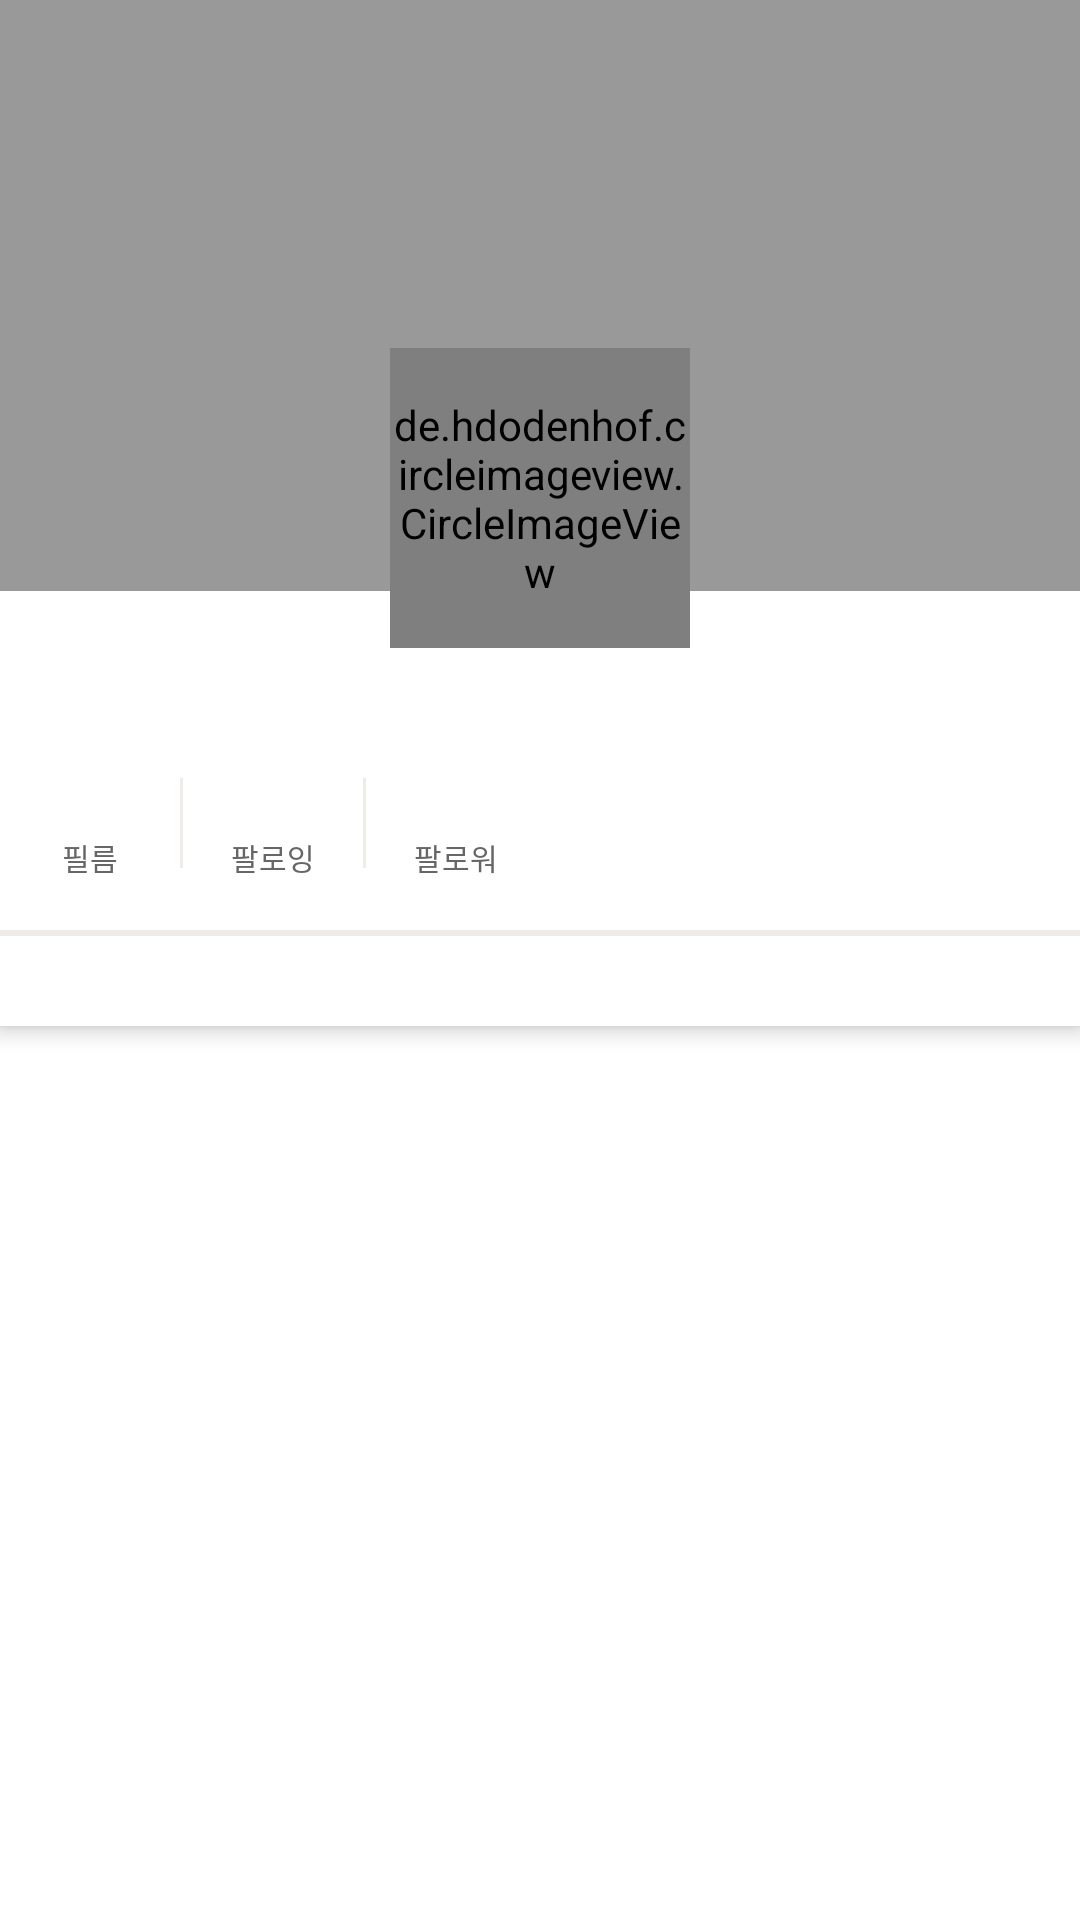

This screen was rendered from an Android layout file. Write that file and the resources it references.
<!-- AndroidManifest.xml: application theme AppTheme -->
<!-- res/layout/activity_user_profile.xml -->
<?xml version="1.0" encoding="utf-8"?>
<android.support.design.widget.CoordinatorLayout xmlns:android="http://schemas.android.com/apk/res/android"
    xmlns:app="http://schemas.android.com/apk/res-auto"
    xmlns:tools="http://schemas.android.com/tools"
    android:layout_width="match_parent"
    android:layout_height="match_parent"
    android:background="@color/white"
    android:orientation="vertical"
    tools:context="com.app.seoul.View.Activity.UserProfileActivity">

    <android.support.design.widget.AppBarLayout
        android:layout_width="match_parent"
        android:layout_height="wrap_content"
        android:background="@color/white"
        android:fitsSystemWindows="true">

        <FrameLayout
            android:layout_width="match_parent"
            android:layout_height="312dp"
            android:background="@null"
            app:layout_collapseMode="parallax"
            app:layout_scrollFlags="scroll|enterAlways">

            <ImageView
                android:id="@+id/uprofile_background"
                android:layout_width="match_parent"
                android:layout_height="197dp"
                android:scaleType="fitXY"
                tools:background="@drawable/mypage_cover_default_1080x600" />

            <ImageView
                android:layout_width="match_parent"
                android:layout_height="197dp"
                android:background="@color/half_back"
                android:scaleType="fitXY" />

            <ImageButton
                android:id="@+id/uprofile_back"
                android:layout_width="24dp"
                android:layout_height="24dp"
                android:layout_marginLeft="4.67dp"
                android:layout_marginTop="15.67dp"
                android:background="@drawable/userpage_back_btn_24x24" />

            <de.hdodenhof.circleimageview.CircleImageView
                android:id="@+id/uprofile_profile"
                android:layout_width="100dp"
                android:layout_height="100dp"
                android:layout_gravity="center|top"
                android:layout_marginTop="116dp"
                tools:background="@drawable/mypage_profile_default_250x250" />

            <TextView
                android:id="@+id/uprofile_status"
                android:layout_width="match_parent"
                android:layout_height="wrap_content"
                android:layout_gravity="center|top"
                android:layout_marginTop="76dp"
                android:gravity="center"
                android:textColor="@color/white"
                android:textSize="13.33sp"
                android:textStyle="bold"
                tools:text="안녕하세요" />

            <TextView
                android:id="@+id/uprofile_name"
                android:layout_width="match_parent"
                android:layout_height="wrap_content"
                android:layout_gravity="center|top"
                android:layout_marginTop="225dp"
                android:gravity="center"
                android:textColor="@color/black"
                tools:text="김여원" />

            <LinearLayout
                android:layout_width="match_parent"
                android:layout_height="wrap_content"
                android:layout_gravity="bottom"
                android:layout_marginBottom="15dp"
                android:background="@null"
                android:orientation="horizontal">

                <LinearLayout
                    android:layout_width="60dp"
                    android:layout_height="45dp"
                    android:background="@null"
                    android:orientation="vertical">

                    <TextView
                        android:id="@+id/uprofile_filmc"
                        android:layout_width="match_parent"
                        android:layout_height="match_parent"
                        android:layout_weight="1"
                        android:gravity="center"
                        android:textColor="@color/black"
                        tools:text="457" />

                    <TextView
                        android:layout_width="match_parent"
                        android:layout_height="match_parent"
                        android:layout_weight="1"
                        android:gravity="center"
                        android:text="필름"
                        android:textColor="@color/six"
                        android:textSize="10sp" />

                </LinearLayout>

                <LinearLayout
                    android:layout_width="1dp"
                    android:layout_height="30dp"
                    android:layout_gravity="center"
                    android:background="@color/more_line"
                    android:orientation="vertical" />

                <LinearLayout
                    android:layout_width="60dp"
                    android:layout_height="45dp"
                    android:background="@null"
                    android:orientation="vertical">

                    <TextView
                        android:id="@+id/uprofile_fallowing"
                        android:layout_width="match_parent"
                        android:layout_height="match_parent"
                        android:layout_weight="1"
                        android:gravity="center"
                        android:textColor="@color/black"
                        tools:text="457" />

                    <TextView
                        android:layout_width="match_parent"
                        android:layout_height="match_parent"
                        android:layout_weight="1"
                        android:gravity="center"
                        android:text="팔로잉"
                        android:textColor="@color/six"
                        android:textSize="10sp" />

                </LinearLayout>

                <LinearLayout
                    android:layout_width="1dp"
                    android:layout_height="30dp"
                    android:layout_gravity="center"
                    android:background="@color/more_line"
                    android:orientation="vertical" />

                <LinearLayout
                    android:layout_width="60dp"
                    android:layout_height="45dp"
                    android:background="@null"
                    android:orientation="vertical">

                    <TextView
                        android:id="@+id/uprofile_falla"
                        android:layout_width="match_parent"
                        android:layout_height="match_parent"
                        android:layout_weight="1"
                        android:gravity="center"
                        android:textColor="@color/black"
                        tools:text="457" />

                    <TextView
                        android:layout_width="match_parent"
                        android:layout_height="match_parent"
                        android:layout_weight="1"
                        android:gravity="center"
                        android:text="팔로워"
                        android:textColor="@color/six"
                        android:textSize="10sp" />

                </LinearLayout>

                <ImageView
                    android:id="@+id/uprofile_fallowbtn"
                    android:layout_width="70dp"
                    android:layout_height="27dp"
                    android:layout_gravity="center"
                    android:layout_marginLeft="90dp"
                    tools:background="@drawable/userpage_fallowing_btn_70x27" />

            </LinearLayout>

            <LinearLayout
                android:layout_width="match_parent"
                android:layout_height="2dp"
                android:layout_gravity="bottom"
                android:background="@color/more_line"
                android:orientation="vertical" />
        </FrameLayout>


        <android.support.design.widget.TabLayout
            android:id="@+id/uprofile_tablayout"
            android:layout_width="match_parent"
            android:layout_height="30dp"
            app:layout_collapseMode="pin"
            app:tabIndicatorColor="@color/textColor" />


    </android.support.design.widget.AppBarLayout>

    <android.support.v4.view.ViewPager
        android:id="@+id/uprofile_viewpager"
        android:layout_width="match_parent"
        android:layout_height="match_parent"
        app:layout_behavior="@string/appbar_scrolling_view_behavior">

    </android.support.v4.view.ViewPager>


</android.support.design.widget.CoordinatorLayout>
<!-- resources referenced by this layout -->
<resources>
  <color name="black">#000000</color>
  <color name="half_back">#66000000</color>
  <color name="more_line">#efebe9</color>
  <color name="six">#666666</color>
  <color name="textColor">#FFA726</color>
  <color name="white">#FFFFFF</color>
  <!-- drawable mypage_cover_default_1080x600: png bitmap (drawable, 67290 bytes) -->
  <!-- drawable mypage_profile_default_250x250: png bitmap (drawable, 15244 bytes) -->
  <!-- drawable userpage_fallowing_btn_70x27: png bitmap (drawable, 5544 bytes) -->
  <style name="AppTheme" parent="Theme.AppCompat.Light.NoActionBar">
          
          <item name="colorPrimary">@color/colorPrimary</item>
          <item name="colorPrimaryDark">@color/colorPrimaryDark</item>
          <item name="colorAccent">@color/colorAccent</item>
          <item name="android:statusBarColor">@color/textColor</item>
      </style>
  <color name="colorPrimary">#3F51B5</color>
  <color name="colorPrimaryDark">#303F9F</color>
  <color name="colorAccent">#FF4081</color>
</resources>
